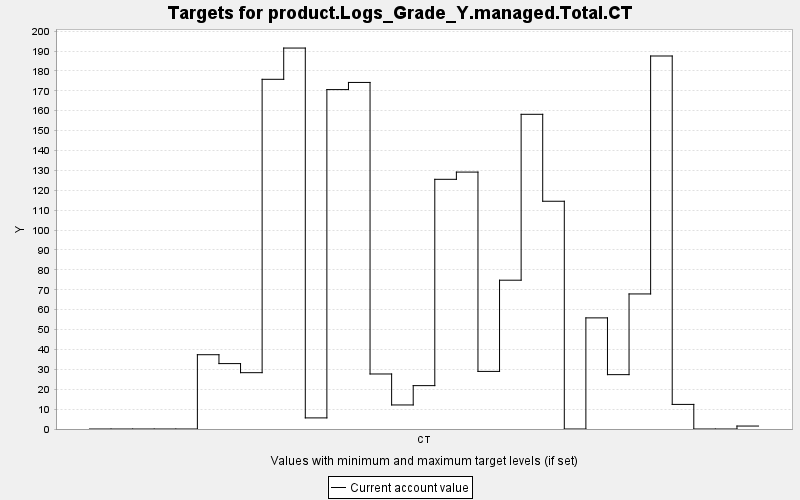

The file beside this chart, header and first rows:
TARGET, PERIOD, YEAR, PERIODWIDTH, MINIMUM, MAXIMUM, MINWEIGHT, MAXWEIGHT, CURRENT, SUMMARY
product.Logs_Grade_Y.managed.Total.CT, 0, 0, 10.0, 0.0, 10000, 1.0, 1.0, 0.0, 0.0
product.Logs_Grade_Y.managed.Total.CT, 1, 10, 10.0, 0.0, 10000, 1.0, 1.0, 0.0, 0.0
product.Logs_Grade_Y.managed.Total.CT, 2, 20, 10.0, 0.0, 10000, 1.0, 1.0, 0.0, 0.0
product.Logs_Grade_Y.managed.Total.CT, 3, 30, 10.0, 0.0, 10000, 1.0, 1.0, 0.0, 0.0
product.Logs_Grade_Y.managed.Total.CT, 4, 40, 10.0, 0.0, 10000, 1.0, 1.0, 0.0, 0.0
product.Logs_Grade_Y.managed.Total.CT, 5, 50, 10.0, 0.0, 10000, 1.0, 1.0, 37.35, 0.0
product.Logs_Grade_Y.managed.Total.CT, 6, 60, 10.0, 0.0, 10000, 1.0, 1.0, 32.88, 0.0
product.Logs_Grade_Y.managed.Total.CT, 7, 70, 10.0, 0.0, 10000, 1.0, 1.0, 28.31, 0.0
product.Logs_Grade_Y.managed.Total.CT, 8, 80, 10.0, 0.0, 10000, 1.0, 1.0, 175.8, 0.0
product.Logs_Grade_Y.managed.Total.CT, 9, 90, 10.0, 0.0, 10000, 1.0, 1.0, 191.5, 0.0
product.Logs_Grade_Y.managed.Total.CT, 10, 100, 10.0, 0.0, 10000, 1.0, 1.0, 5.582, 0.0
product.Logs_Grade_Y.managed.Total.CT, 11, 110, 10.0, 0.0, 10000, 1.0, 1.0, 170.6, 0.0
product.Logs_Grade_Y.managed.Total.CT, 12, 120, 10.0, 0.0, 10000, 1.0, 1.0, 174.2, 0.0
product.Logs_Grade_Y.managed.Total.CT, 13, 130, 10.0, 0.0, 10000, 1.0, 1.0, 27.66, 0.0
product.Logs_Grade_Y.managed.Total.CT, 14, 140, 10.0, 0.0, 10000, 1.0, 1.0, 12.09, 0.0
product.Logs_Grade_Y.managed.Total.CT, 15, 150, 10.0, 0.0, 10000, 1.0, 1.0, 21.8, 0.0
product.Logs_Grade_Y.managed.Total.CT, 16, 160, 10.0, 0.0, 10000, 1.0, 1.0, 125.5, 0.0
product.Logs_Grade_Y.managed.Total.CT, 17, 170, 10.0, 0.0, 10000, 1.0, 1.0, 129.2, 0.0
product.Logs_Grade_Y.managed.Total.CT, 18, 180, 10.0, 0.0, 10000, 1.0, 1.0, 28.96, 0.0
product.Logs_Grade_Y.managed.Total.CT, 19, 190, 10.0, 0.0, 10000, 1.0, 1.0, 74.81, 0.0
product.Logs_Grade_Y.managed.Total.CT, 20, 200, 10.0, 0.0, 10000, 1.0, 1.0, 158.2, 0.0
product.Logs_Grade_Y.managed.Total.CT, 21, 210, 10.0, 0.0, 10000, 1.0, 1.0, 114.5, 0.0
product.Logs_Grade_Y.managed.Total.CT, 22, 220, 10.0, 0.0, 10000, 1.0, 1.0, 0.0, 0.0
product.Logs_Grade_Y.managed.Total.CT, 23, 230, 10.0, 0.0, 10000, 1.0, 1.0, 55.86, 0.0
product.Logs_Grade_Y.managed.Total.CT, 24, 240, 10.0, 0.0, 10000, 1.0, 1.0, 27.33, 0.0
product.Logs_Grade_Y.managed.Total.CT, 25, 250, 10.0, 0.0, 10000, 1.0, 1.0, 67.9, 0.0
product.Logs_Grade_Y.managed.Total.CT, 26, 260, 10.0, 0.0, 10000, 1.0, 1.0, 187.5, 0.0
product.Logs_Grade_Y.managed.Total.CT, 27, 270, 10.0, 0.0, 10000, 1.0, 1.0, 12.36, 0.0
product.Logs_Grade_Y.managed.Total.CT, 28, 280, 10.0, 0.0, 10000, 1.0, 1.0, 0.0, 0.0
product.Logs_Grade_Y.managed.Total.CT, 29, 290, 10.0, 0.0, 10000, 1.0, 1.0, 0.0, 0.0
product.Logs_Grade_Y.managed.Total.CT, 30, 300, 10.0, 0.0, 10000, 1.0, 1.0, 1.488, 0.0
